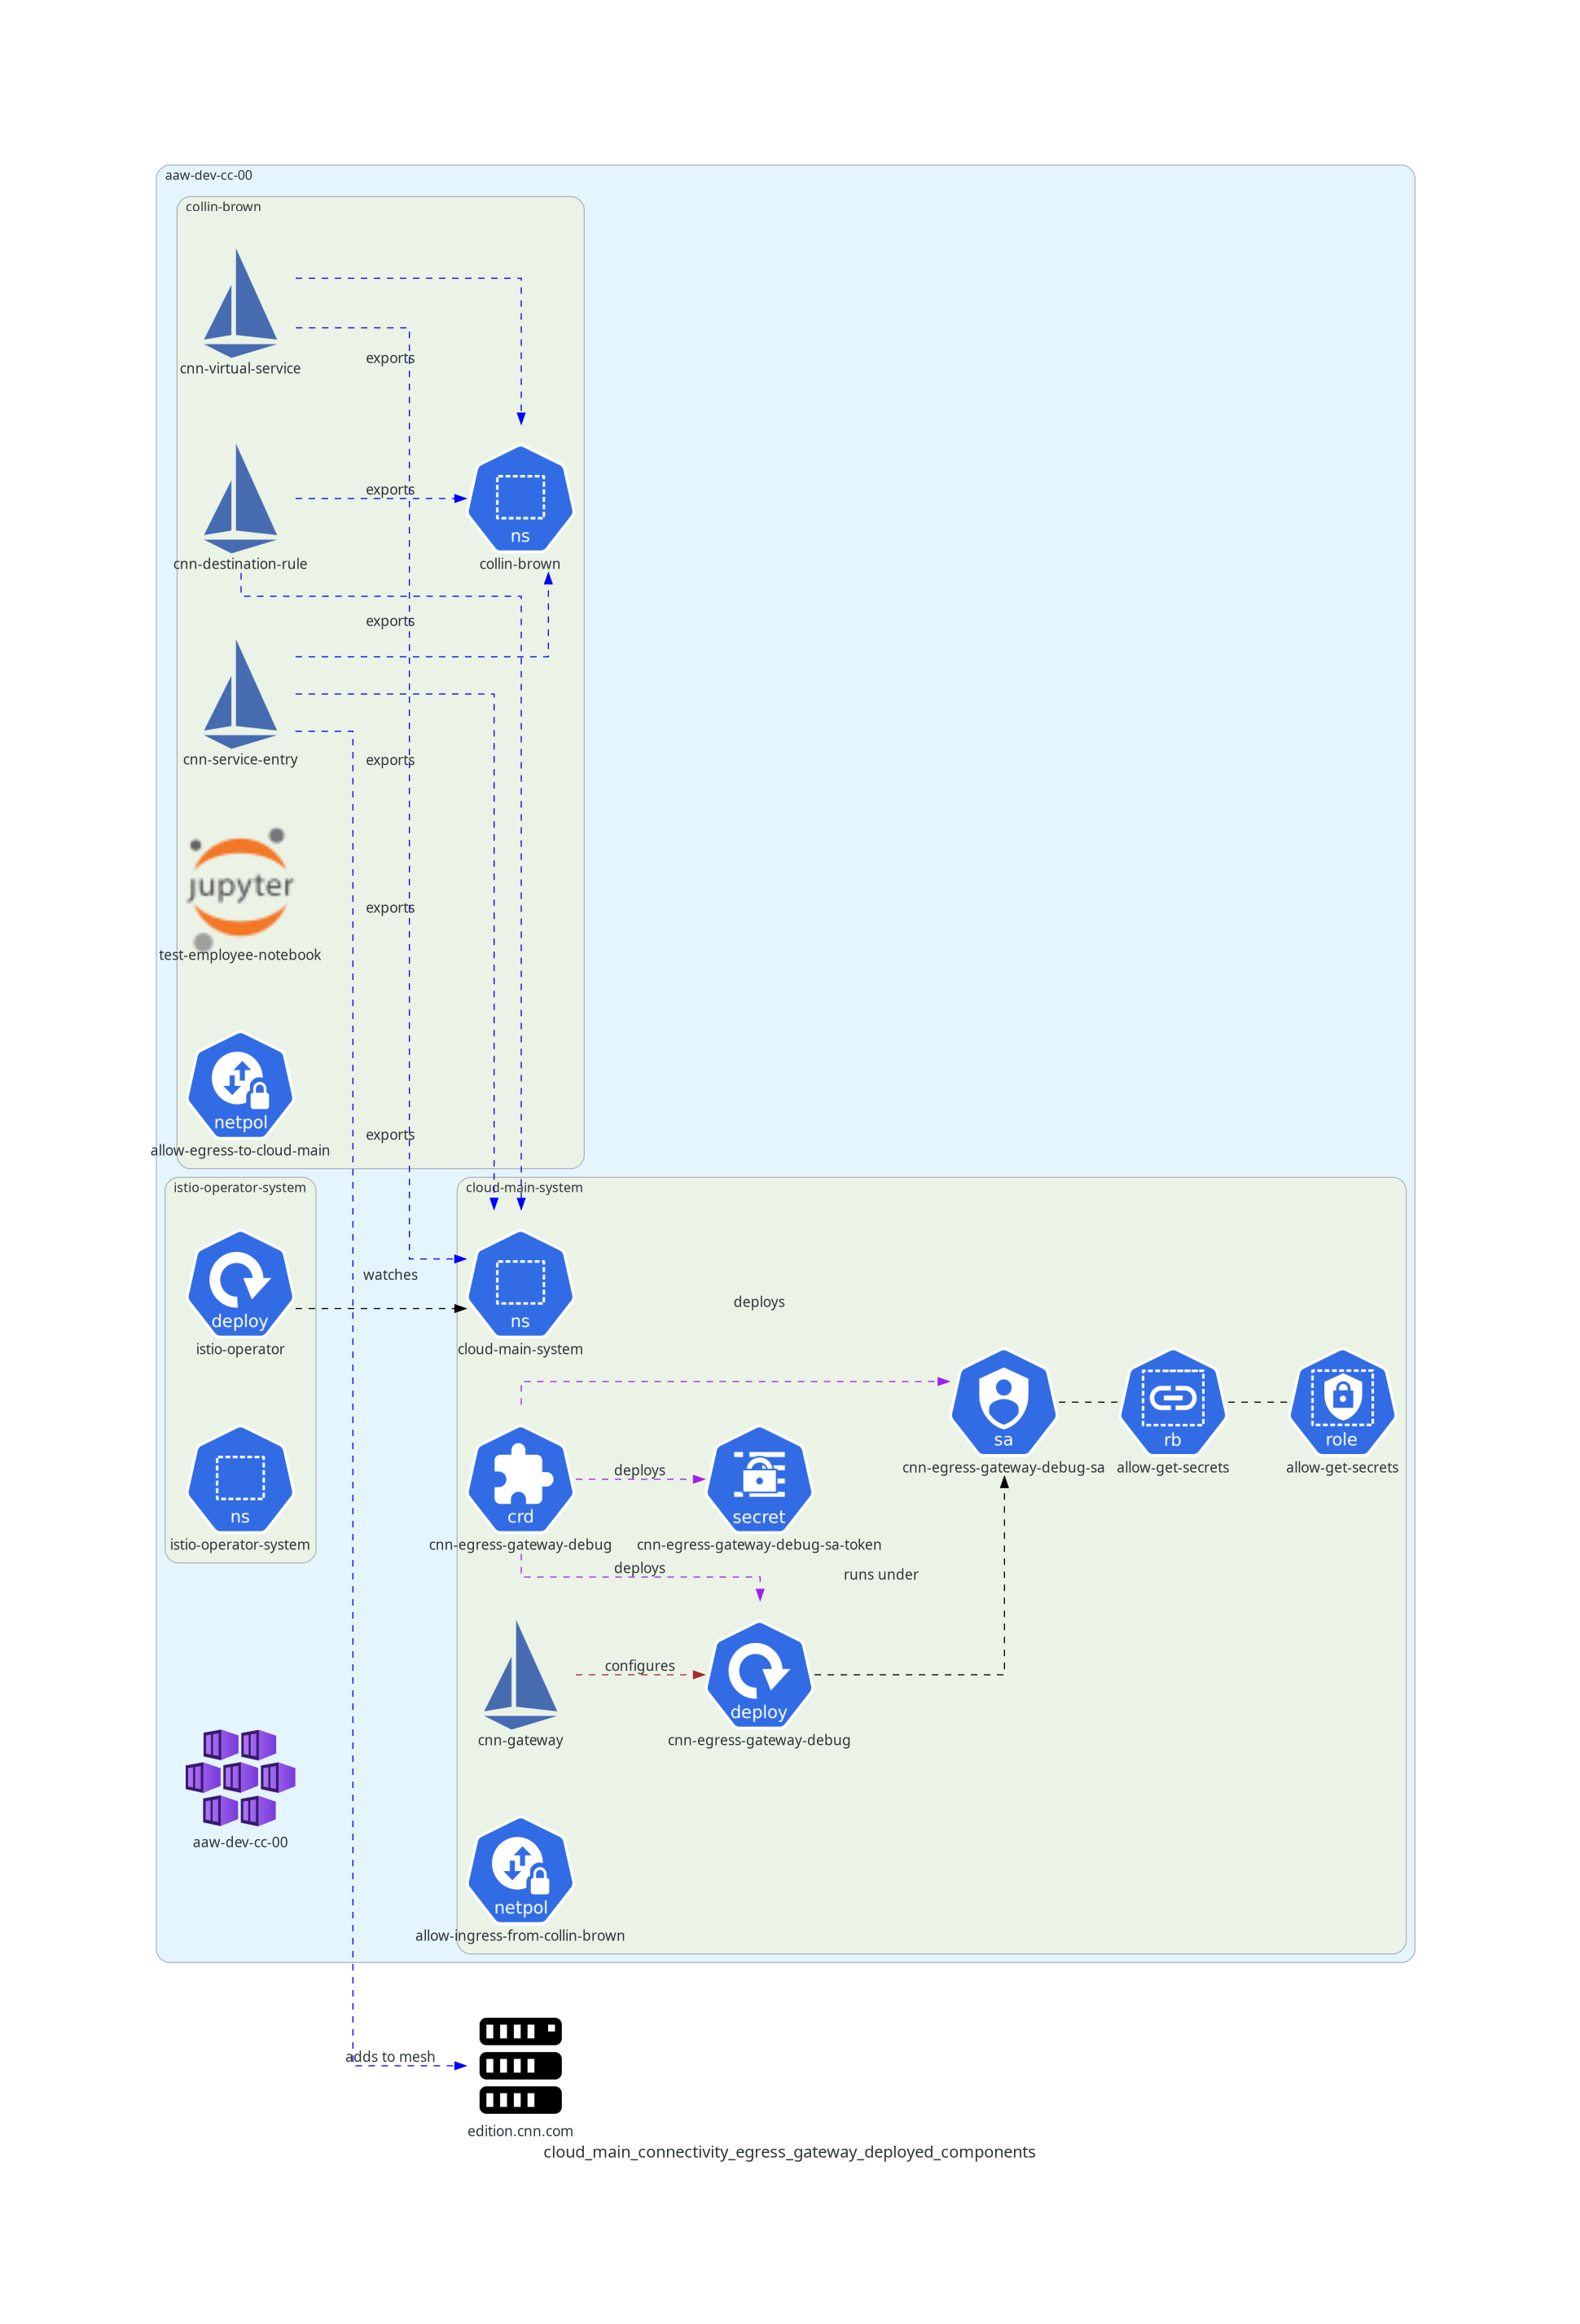

Here is the Python script that generated this plot:
import os

from diagrams import Cluster, Diagram, Edge
from diagrams.azure.compute import AKS
from diagrams.custom import Custom
from diagrams.k8s.others import CRD
from diagrams.k8s.compute import Deployment
from diagrams.k8s.group import NS
from diagrams.k8s.network import NetworkPolicy
from diagrams.k8s.rbac import RoleBinding, Role, ServiceAccount
from diagrams.k8s.podconfig import Secret
from diagrams.onprem.compute import Server

from diagrams.onprem.network import Istio


def myself() -> str:
    f = os.path.basename(__file__)
    no_ext = ".".join(f.split(".")[:-1])
    return no_ext


with Diagram(myself(), show=False):
    cnn_site = Server("edition.cnn.com")
    with Cluster("aaw-dev-cc-00"):
        aaw_dev_cc_00 = AKS("aaw-dev-cc-00")
        with Cluster("istio-operator-system"):
            istio_operator_system_ns = NS("istio-operator-system")
            istio_operator_controller = Deployment("istio-operator")
        with Cluster("cloud-main-system"):
            cloud_main_system_ns = NS("cloud-main-system")
            cnn_egress_gateway_debug = Deployment("cnn-egress-gateway-debug")
            cnn_egress_gateway_debug_sa = ServiceAccount("cnn-egress-gateway-debug-sa")
            cnn_egress_gateway_debug_sa_token = Secret("cnn-egress-gateway-debug-sa-token")
            istio_operator = CRD("cnn-egress-gateway-debug")
            # rbac
            allow_get_secrets_role = Role("allow-get-secrets")
            allow_get_secrets_rb = RoleBinding("allow-get-secrets")
            # network policy
            allow_ingress_from_collin_brown = NetworkPolicy("allow-ingress-from-collin-brown")
            # istio
            cnn_gateway = Istio("cnn-gateway")
        with Cluster("collin-brown"):
            collin_brown_ns = NS("collin-brown")
            jupyter_notebook = Custom("test-employee-notebook", icon_path="img/jupyter.png")
            # network policy
            allow_egress_to_cloud_main = NetworkPolicy("allow-egress-to-cloud-main")
            # istio
            cnn_virtual_service = Istio("cnn-virtual-service")
            cnn_destination_rule = Istio("cnn-destination-rule")
            cnn_service_entry = Istio("cnn-service-entry")

        # Istio Operator Controller watches a set of namespaces for deployments of IstioOperator resources
        istio_operator_controller >> Edge(style="dashed", color="black", label="watches") >> cloud_main_system_ns
        # IstioOperator currently deploys an egress gateway into the `cloud-main-system` namespace
        istio_operator >> Edge(style="dashed", color="purple", label="deploys") >> cnn_egress_gateway_debug
        # IstioOperator deploys service account and secret with service account JWT into cloud-main-system namespace
        istio_operator >> Edge(style="dashed", color="purple", label="deploys") >> cnn_egress_gateway_debug_sa
        istio_operator >> Edge(style="dashed", color="purple", label="deploys") >> cnn_egress_gateway_debug_sa_token

        # cnn_egress_gateway_debug pod runs under cnn_egress_gateway_debug_sa service account
        cnn_egress_gateway_debug >> Edge(style="dashed", color="black", label="runs under") >> cnn_egress_gateway_debug_sa
        # Rolebinding allows pods running under cnn_egress_gateway_debug service account to get secrets in the cloud-main-system namespace
        cnn_egress_gateway_debug_sa - Edge(style="dashed", color="black") - allow_get_secrets_rb -  Edge(style="dashed", color="black") - allow_get_secrets_role

        # Istio Gateway resource configures egress gateway
        cnn_gateway >> Edge(style="dashed", color="brown", label="configures") >> cnn_egress_gateway_debug

        # Service entry adds the external site edition.cnn.com to the service mesh
        cnn_service_entry >> Edge(style="dashed", color="blue", label="adds to mesh") >> cnn_site

        # Istio configurations are exported to relevant namespaces
        cnn_destination_rule >> Edge(style="dashed", color="blue", label="exports") >> cloud_main_system_ns
        cnn_destination_rule >> Edge(style="dashed", color="blue", label="exports") >> collin_brown_ns

        cnn_service_entry >> Edge(style="dashed", color="blue", label="exports") >> cloud_main_system_ns
        cnn_service_entry >> Edge(style="dashed", color="blue", label="exports") >> collin_brown_ns

        cnn_virtual_service >> Edge(style="dashed", color="blue", label="exports") >> cloud_main_system_ns
        cnn_virtual_service >> Edge(style="dashed", color="blue", label="exports") >> collin_brown_ns
